Image classification data set "data" (GCmailcoffee/AI_Wafer_Defect on GitHub). Class labels (11): arc-shape defect, block-shape defect, central ring defect, check ok, edge local defect, edge ring defect, even many defects, full damage defect, line defect, normal, regular type defect.

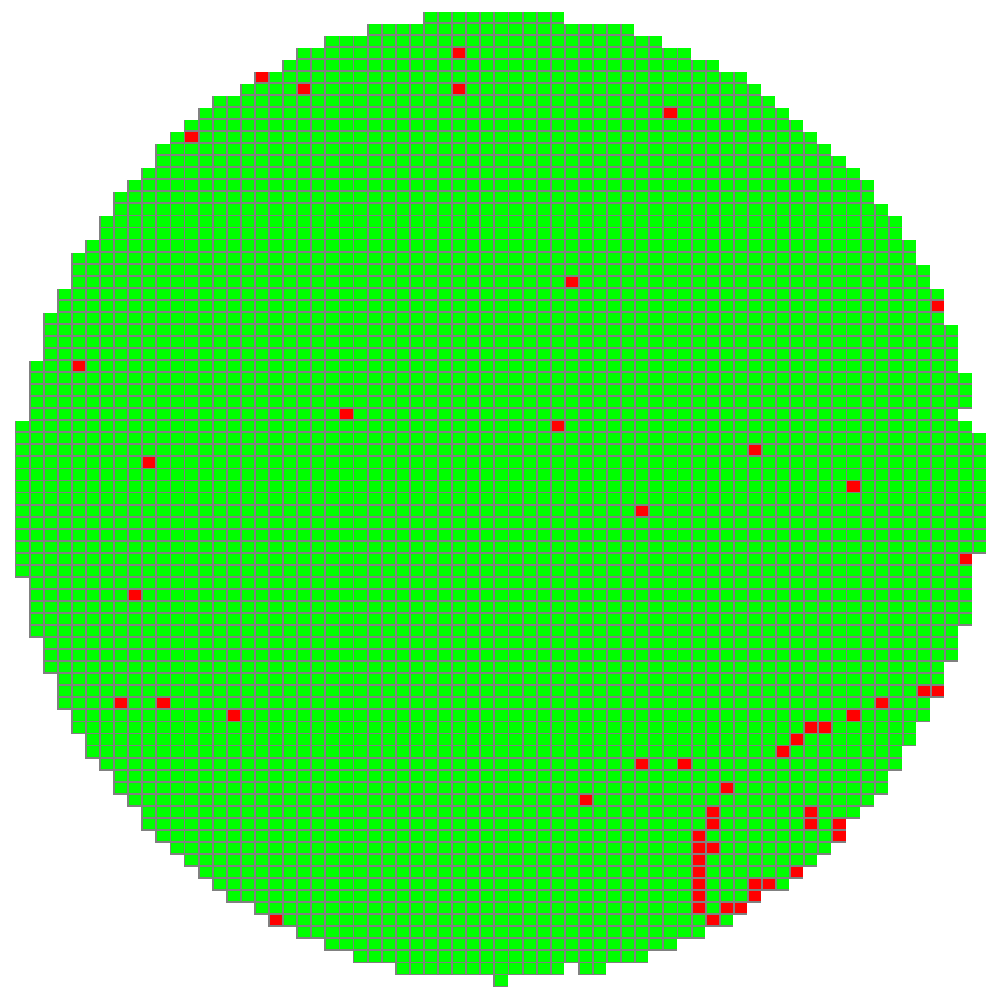
Label: arc-shape defect

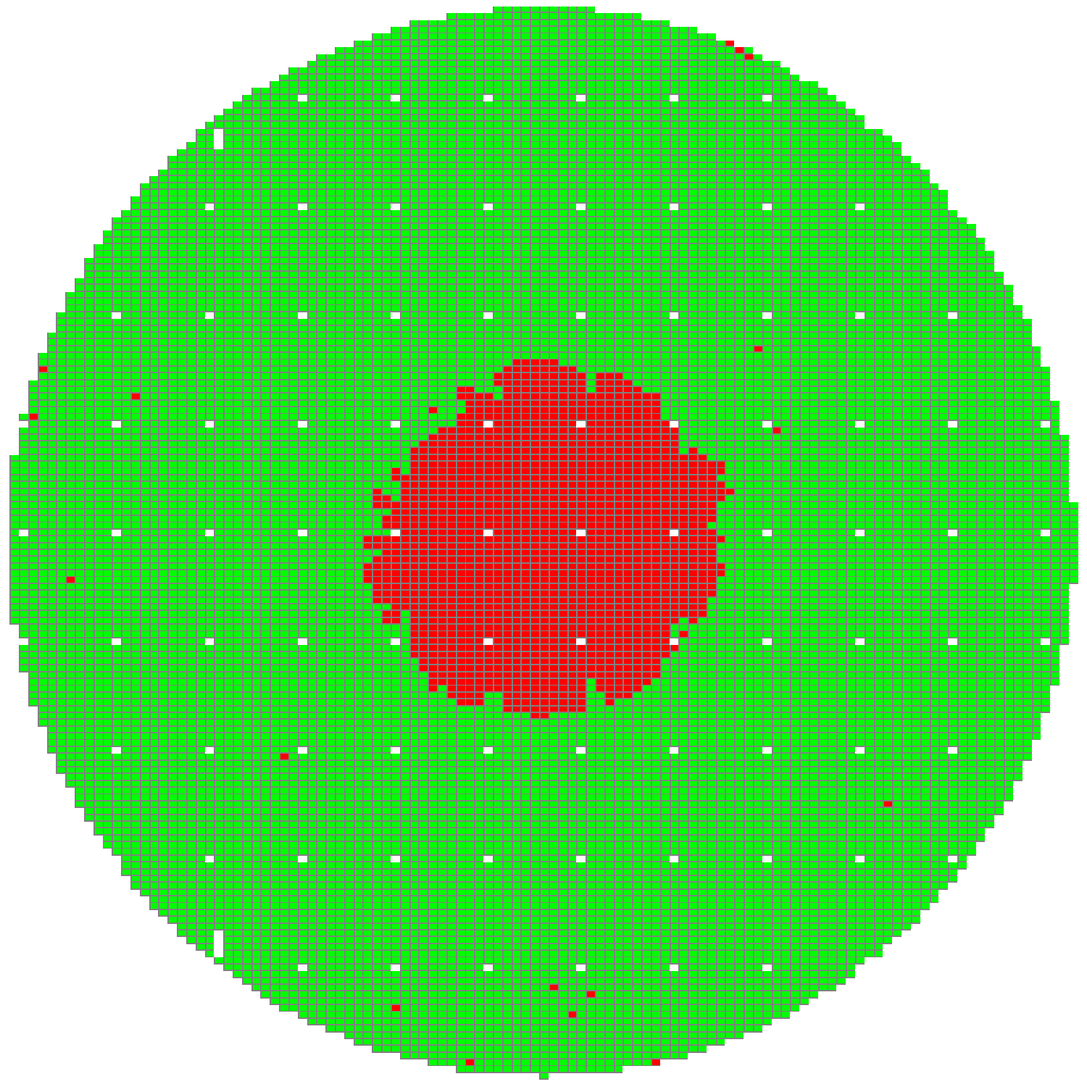
Label: block-shape defect

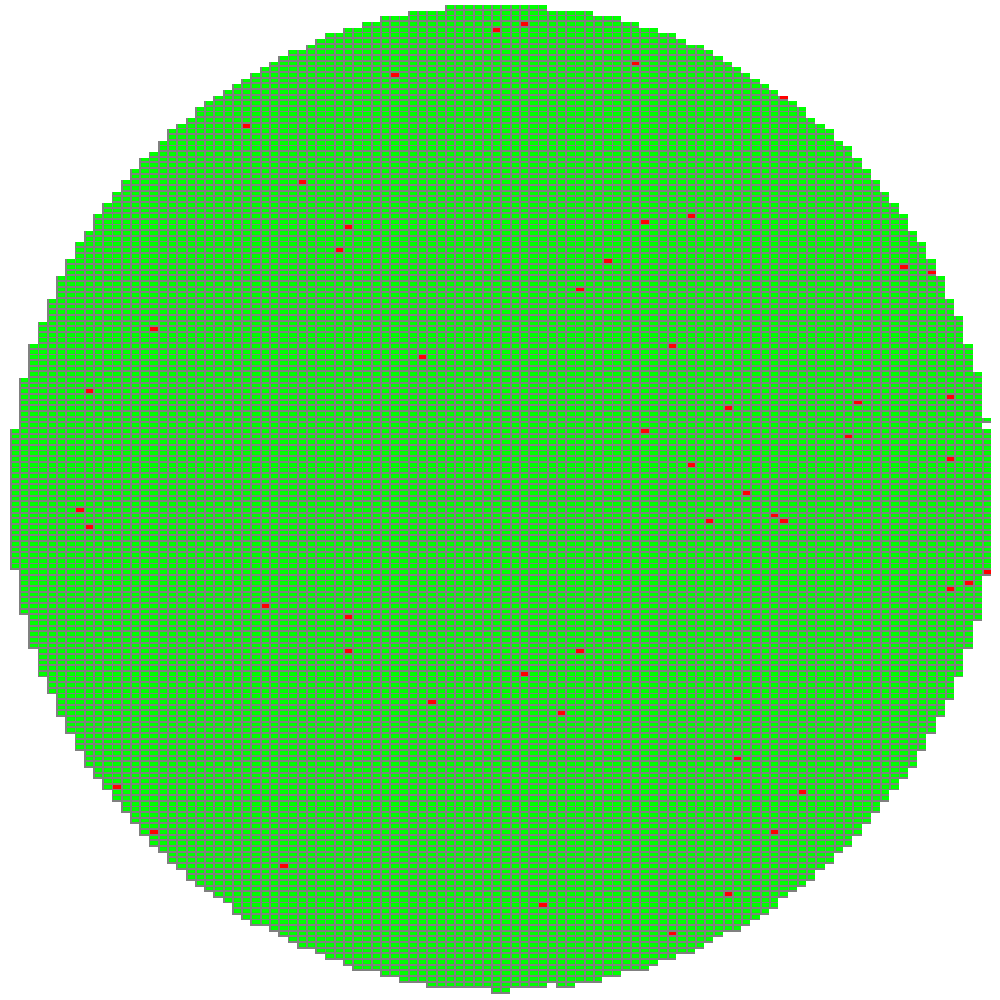
Label: normal

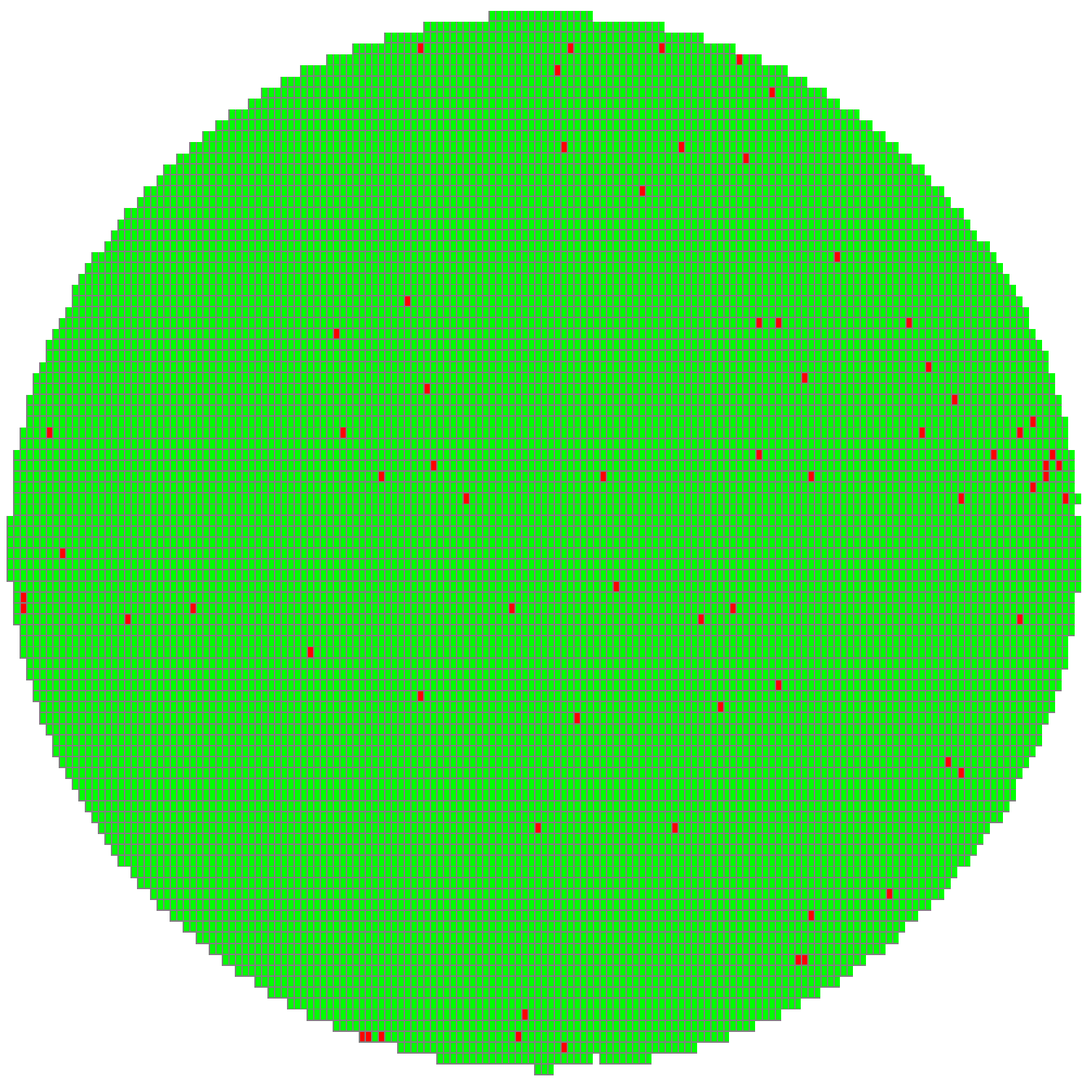
Label: normal

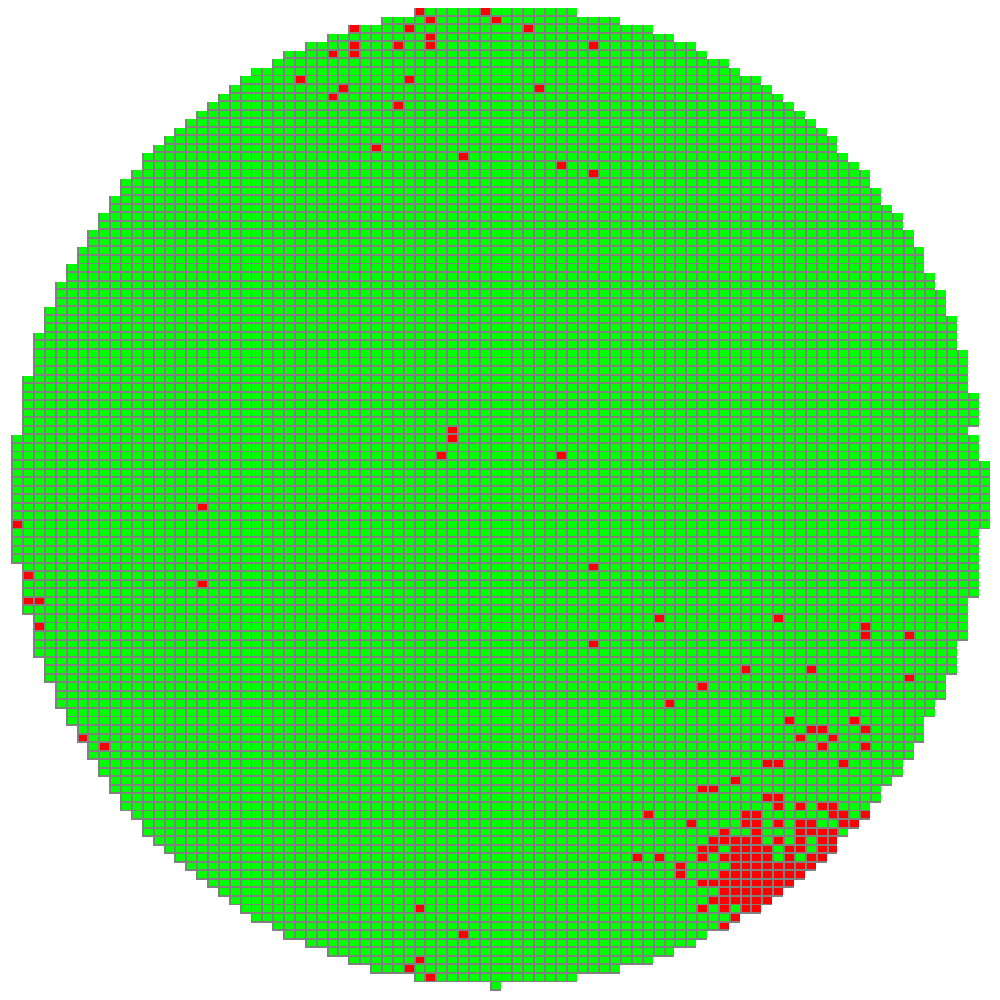
Label: edge local defect

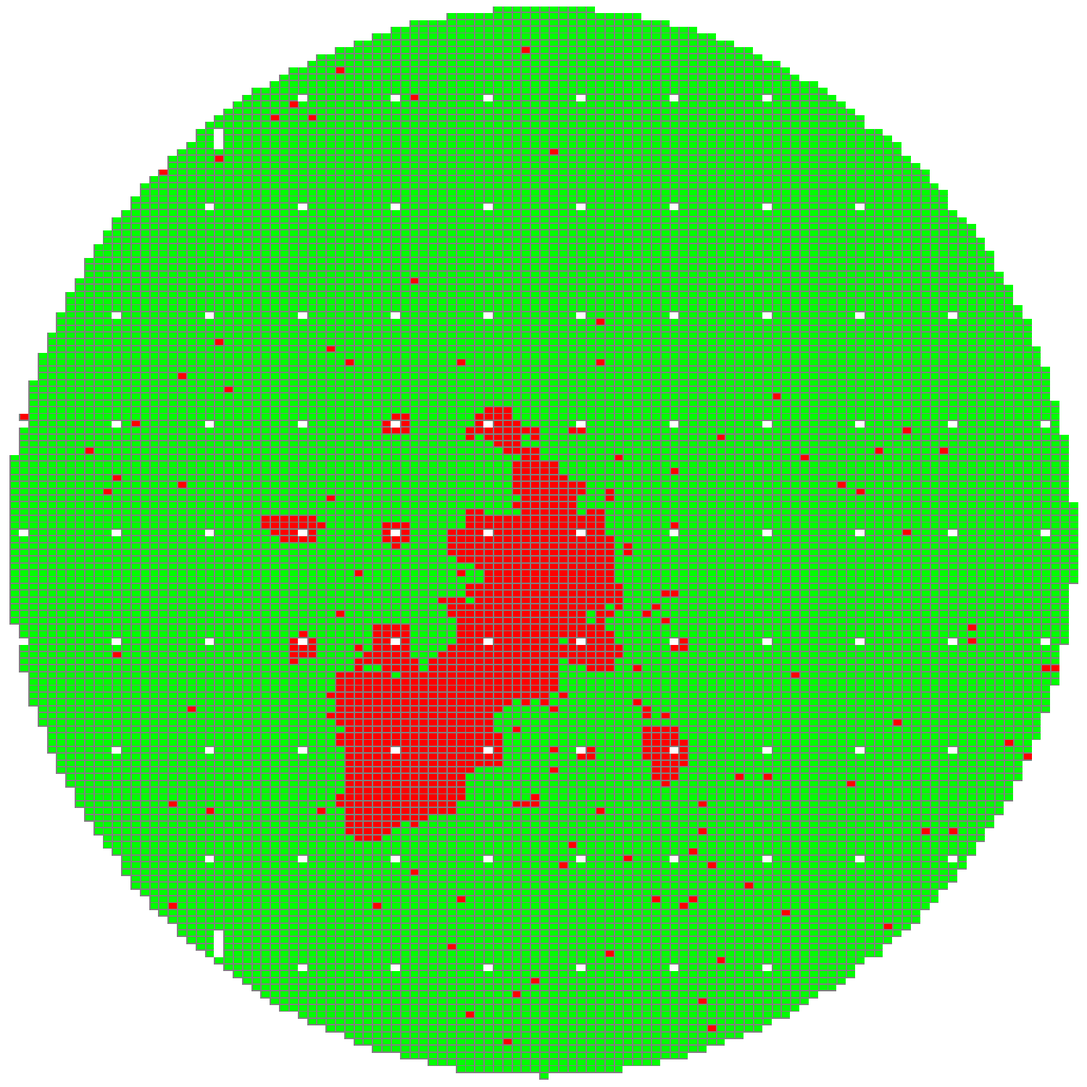
Label: block-shape defect
